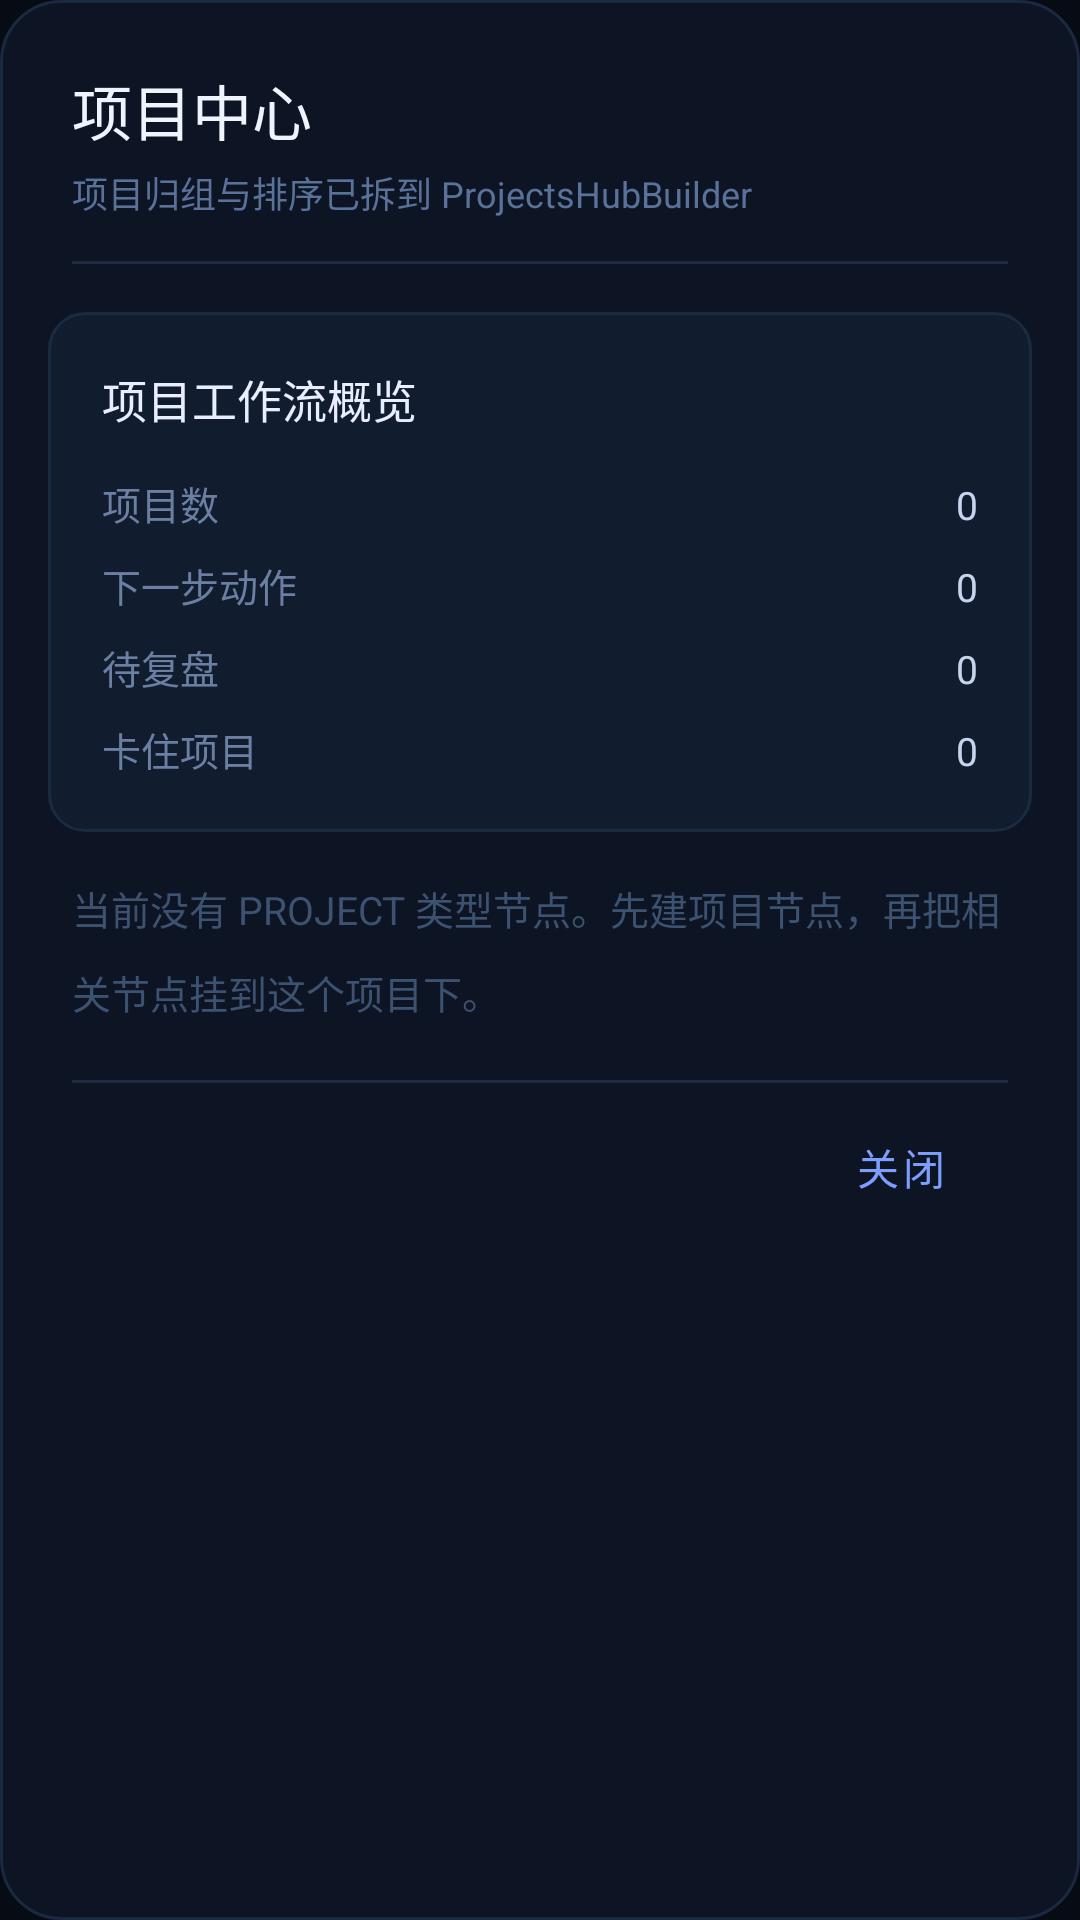

Write the Android layout XML for this screen, with the resource values it uses.
<!-- AndroidManifest.xml: application theme AppTheme -->
<!-- res/layout/dialog_project_center.xml -->
<?xml version="1.0" encoding="utf-8"?>
<LinearLayout xmlns:android="http://schemas.android.com/apk/res/android"
    android:layout_width="match_parent"
    android:layout_height="wrap_content"
    android:orientation="vertical"
    android:background="@drawable/bg_dialog_monet"
    android:padding="0dp">

    
    <LinearLayout
        android:layout_width="match_parent"
        android:layout_height="wrap_content"
        android:orientation="vertical"
        android:paddingStart="24dp"
        android:paddingEnd="24dp"
        android:paddingTop="22dp"
        android:paddingBottom="14dp">

        <TextView
            android:layout_width="wrap_content"
            android:layout_height="wrap_content"
            android:text="项目中心"
            android:textColor="#F0F4FF"
            android:textSize="20sp"
            android:fontFamily="sans-serif-medium" />

        <TextView
            android:layout_width="wrap_content"
            android:layout_height="wrap_content"
            android:text="项目归组与排序已拆到 ProjectsHubBuilder"
            android:textColor="#5A7299"
            android:textSize="12sp"
            android:layout_marginTop="4dp" />

    </LinearLayout>

    
    <View
        android:layout_width="match_parent"
        android:layout_height="1dp"
        android:background="#1E2A42"
        android:layout_marginStart="24dp"
        android:layout_marginEnd="24dp" />

    
    <LinearLayout
        android:layout_width="match_parent"
        android:layout_height="wrap_content"
        android:orientation="vertical"
        android:background="@drawable/bg_section_monet"
        android:layout_margin="16dp"
        android:padding="18dp">

        <TextView
            android:layout_width="wrap_content"
            android:layout_height="wrap_content"
            android:text="项目工作流概览"
            android:textColor="#E8EEFF"
            android:textSize="15sp"
            android:fontFamily="sans-serif-medium"
            android:layout_marginBottom="14dp" />

        <LinearLayout
            android:layout_width="match_parent"
            android:layout_height="wrap_content"
            android:orientation="horizontal"
            android:layout_marginBottom="8dp">
            <TextView
                android:layout_width="0dp"
                android:layout_height="wrap_content"
                android:layout_weight="1"
                android:text="项目数"
                android:textColor="#6B7FA3"
                android:textSize="13sp" />
            <TextView
                android:id="@+id/tvProjectCount"
                android:layout_width="wrap_content"
                android:layout_height="wrap_content"
                android:text="0"
                android:textColor="#C8D4EE"
                android:textSize="13sp" />
        </LinearLayout>

        <LinearLayout
            android:layout_width="match_parent"
            android:layout_height="wrap_content"
            android:orientation="horizontal"
            android:layout_marginBottom="8dp">
            <TextView
                android:layout_width="0dp"
                android:layout_height="wrap_content"
                android:layout_weight="1"
                android:text="下一步动作"
                android:textColor="#6B7FA3"
                android:textSize="13sp" />
            <TextView
                android:id="@+id/tvNextActions"
                android:layout_width="wrap_content"
                android:layout_height="wrap_content"
                android:text="0"
                android:textColor="#C8D4EE"
                android:textSize="13sp" />
        </LinearLayout>

        <LinearLayout
            android:layout_width="match_parent"
            android:layout_height="wrap_content"
            android:orientation="horizontal"
            android:layout_marginBottom="8dp">
            <TextView
                android:layout_width="0dp"
                android:layout_height="wrap_content"
                android:layout_weight="1"
                android:text="待复盘"
                android:textColor="#6B7FA3"
                android:textSize="13sp" />
            <TextView
                android:id="@+id/tvReviewCount"
                android:layout_width="wrap_content"
                android:layout_height="wrap_content"
                android:text="0"
                android:textColor="#C8D4EE"
                android:textSize="13sp" />
        </LinearLayout>

        <LinearLayout
            android:layout_width="match_parent"
            android:layout_height="wrap_content"
            android:orientation="horizontal">
            <TextView
                android:layout_width="0dp"
                android:layout_height="wrap_content"
                android:layout_weight="1"
                android:text="卡住项目"
                android:textColor="#6B7FA3"
                android:textSize="13sp" />
            <TextView
                android:id="@+id/tvBlockedCount"
                android:layout_width="wrap_content"
                android:layout_height="wrap_content"
                android:text="0"
                android:textColor="#C8D4EE"
                android:textSize="13sp" />
        </LinearLayout>

    </LinearLayout>

    
    <TextView
        android:id="@+id/tvEmptyState"
        android:layout_width="match_parent"
        android:layout_height="wrap_content"
        android:text="当前没有 PROJECT 类型节点。先建项目节点，再把相关节点挂到这个项目下。"
        android:textColor="#3D5270"
        android:textSize="13sp"
        android:lineSpacingMultiplier="1.5"
        android:paddingStart="24dp"
        android:paddingEnd="24dp"
        android:paddingBottom="20dp" />

    
    <View
        android:layout_width="match_parent"
        android:layout_height="1dp"
        android:background="#1E2A42"
        android:layout_marginStart="24dp"
        android:layout_marginEnd="24dp" />

    
    <LinearLayout
        android:layout_width="match_parent"
        android:layout_height="wrap_content"
        android:orientation="horizontal"
        android:gravity="end"
        android:paddingStart="16dp"
        android:paddingEnd="16dp"
        android:paddingTop="8dp"
        android:paddingBottom="16dp">

        <Button
            android:id="@+id/btnCloseProject"
            style="@style/Widget.MaterialComponents.Button.TextButton"
            android:layout_width="wrap_content"
            android:layout_height="40dp"
            android:text="关闭"
            android:textColor="#7C9EFF"
            android:textSize="14sp" />

    </LinearLayout>

</LinearLayout>
<!-- resources referenced by this layout -->
<resources>
  <!-- drawable bg_dialog_monet (drawable) -->
  <?xml version="1.0" encoding="utf-8"?>
  <shape xmlns:android="http://schemas.android.com/apk/res/android"
      android:shape="rectangle">
      <solid android:color="#0D1525" />
      <corners android:radius="20dp" />
      <stroke android:width="1dp" android:color="#1A2840" />
  </shape>
  <!-- drawable bg_section_monet (drawable) -->
  <?xml version="1.0" encoding="utf-8"?>
  <shape xmlns:android="http://schemas.android.com/apk/res/android"
      android:shape="rectangle">
      <solid android:color="#111D2E" />
      <corners android:radius="12dp" />
      <stroke android:width="1dp" android:color="#1A2A40" />
  </shape>
  <style name="AppTheme" parent="Theme.MaterialComponents.DayNight.NoActionBar">
          <item name="colorPrimary">#8B5CF6</item>
          <item name="colorPrimaryVariant">#6D28D9</item>
          <item name="colorOnPrimary">#FFFFFF</item>
          <item name="colorSecondary">#38BDF8</item>
          <item name="colorSecondaryVariant">#0EA5E9</item>
          <item name="colorOnSecondary">#07111E</item>
          <item name="android:windowBackground">@color/nc_bg</item>
          <item name="android:statusBarColor">@color/nc_bg</item>
          <item name="android:navigationBarColor">@color/nc_bg</item>
          <item name="materialAlertDialogTheme">@style/RoundedDialogTheme</item>
          <item name="android:forceDarkAllowed">false</item>
      </style>
  <color name="nc_bg">#070B14</color>
  <style name="RoundedShapeAppearance" parent="">
          <item name="cornerFamily">rounded</item>
          <item name="cornerSize">24dp</item>
      </style>
  <color name="nc_surface">#0F172A</color>
  <style name="DialogTitleText" parent="TextAppearance.MaterialComponents.Headline6">
          <item name="android:textColor">@color/nc_text_primary</item>
          <item name="android:textStyle">bold</item>
          <item name="android:textSize">19sp</item>
      </style>
  <style name="DialogBodyText" parent="TextAppearance.MaterialComponents.Body1">
          <item name="android:textColor">@color/nc_text_secondary</item>
          <item name="android:textSize">15sp</item>
      </style>
  <style name="DialogButtonTextPrimary" parent="Widget.MaterialComponents.Button.TextButton.Dialog">
          <item name="android:textColor">@color/nc_text_primary</item>
          <item name="android:textStyle">bold</item>
          <item name="android:textAllCaps">false</item>
      </style>
  <style name="DialogButtonTextSecondary" parent="Widget.MaterialComponents.Button.TextButton.Dialog">
          <item name="android:textColor">@color/nc_text_secondary</item>
          <item name="android:textStyle">bold</item>
          <item name="android:textAllCaps">false</item>
      </style>
  <style name="DialogButtonTextDanger" parent="Widget.MaterialComponents.Button.TextButton.Dialog">
          <item name="android:textColor">@color/nc_danger</item>
          <item name="android:textStyle">bold</item>
          <item name="android:textAllCaps">false</item>
      </style>
  <color name="nc_text_primary">#F8FAFC</color>
  <color name="nc_text_secondary">#A8B3CF</color>
  <color name="nc_danger">#F43F5E</color>
</resources>
